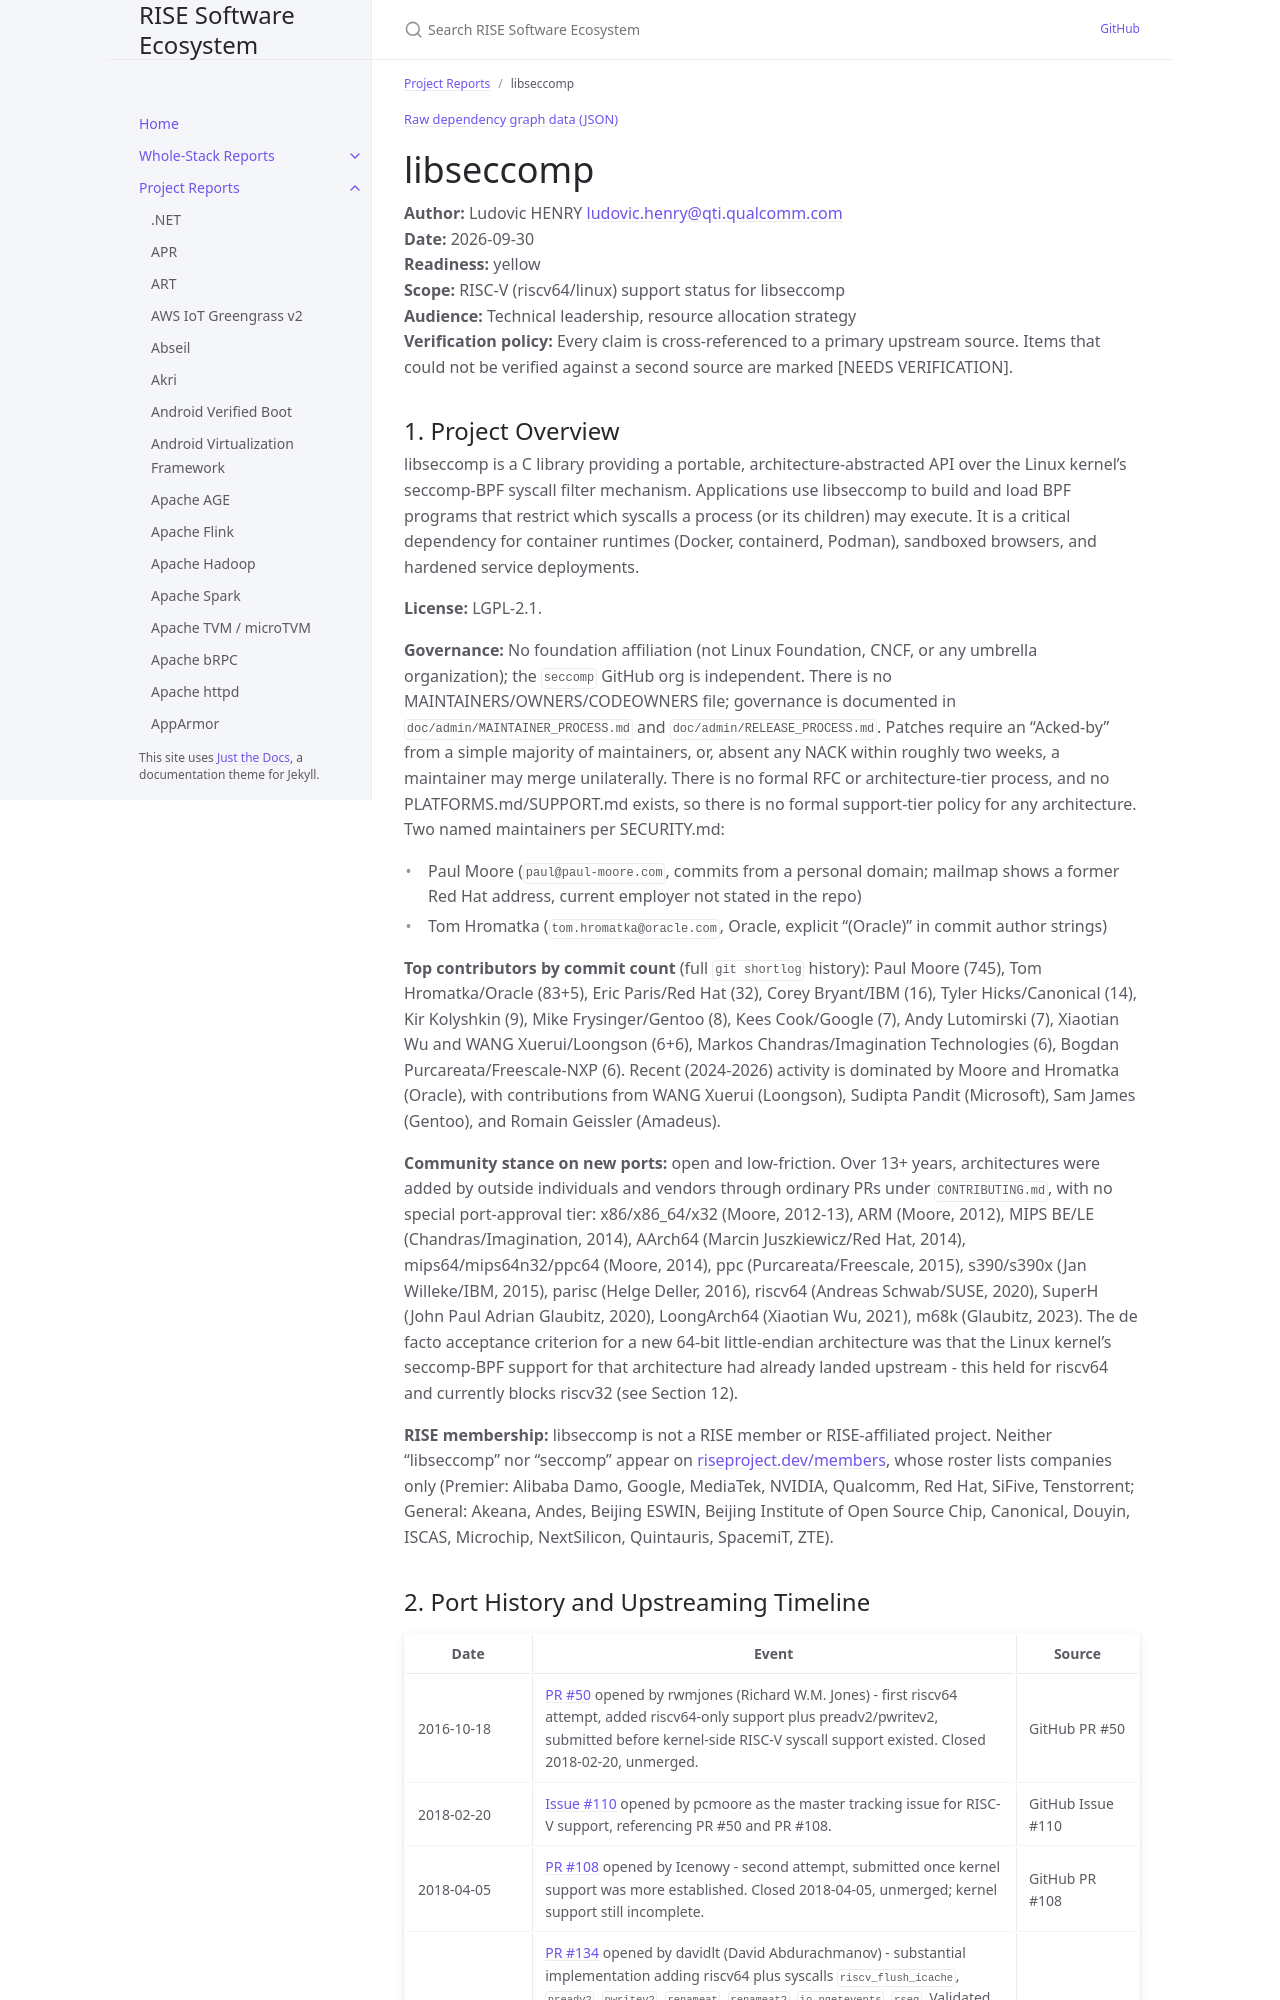

repository: riseproject-dev/sw-ecosystem · page: project-reports/libseccomp.html · generator: jekyll

---
title: libseccomp
parent: Project Reports
color: yellow
dependencies:
  - name: Linux kernel
    relation: runtime-dependency
    criticality: critical
  - name: gperf
    relation: build-dependency
    criticality: critical
  - name: GCC
    relation: build-dependency
    criticality: critical
  - name: autoconf
    relation: build-dependency
    criticality: optional
  - name: automake
    relation: build-dependency
    criticality: optional
  - name: GNU Libtool
    relation: build-dependency
    criticality: optional
  - name: Cython
    relation: build-dependency
    criticality: optional
  - name: Python
    relation: test-dependency
    criticality: optional
  - name: Valgrind
    relation: test-dependency
    criticality: optional
---

{% include dependency-graph.html slug="dependencies" subset="libseccomp" %}

# libseccomp

**Author:** Ludovic HENRY <ludovic.henry@qti.qualcomm.com><br/>
**Date:** 2026-09-30<br/>
**Readiness:** yellow<br/>
**Scope:** RISC-V (riscv64/linux) support status for libseccomp<br/>
**Audience:** Technical leadership, resource allocation strategy<br/>
**Verification policy:** Every claim is cross-referenced to a primary upstream source. Items that could not be verified against a second source are marked [NEEDS VERIFICATION].<br/>

## 1. Project Overview

libseccomp is a C library providing a portable, architecture-abstracted API over the Linux kernel's seccomp-BPF syscall filter mechanism. Applications use libseccomp to build and load BPF programs that restrict which syscalls a process (or its children) may execute. It is a critical dependency for container runtimes (Docker, containerd, Podman), sandboxed browsers, and hardened service deployments.

**License:** LGPL-2.1.

**Governance:** No foundation affiliation (not Linux Foundation, CNCF, or any umbrella organization); the `seccomp` GitHub org is independent. There is no MAINTAINERS/OWNERS/CODEOWNERS file; governance is documented in `doc/admin/MAINTAINER_PROCESS.md` and `doc/admin/RELEASE_PROCESS.md`. Patches require an "Acked-by" from a simple majority of maintainers, or, absent any NACK within roughly two weeks, a maintainer may merge unilaterally. There is no formal RFC or architecture-tier process, and no PLATFORMS.md/SUPPORT.md exists, so there is no formal support-tier policy for any architecture. Two named maintainers per SECURITY.md:
- Paul Moore (`paul@paul-moore.com`, commits from a personal domain; mailmap shows a former Red Hat address, current employer not stated in the repo)
- Tom Hromatka (`tom.hromatka@oracle.com`, Oracle, explicit "(Oracle)" in commit author strings)

**Top contributors by commit count** (full `git shortlog` history): Paul Moore (745), Tom Hromatka/Oracle (83+5), Eric Paris/Red Hat (32), Corey Bryant/IBM (16), Tyler Hicks/Canonical (14), Kir Kolyshkin (9), Mike Frysinger/Gentoo (8), Kees Cook/Google (7), Andy Lutomirski (7), Xiaotian Wu and WANG Xuerui/Loongson (6+6), Markos Chandras/Imagination Technologies (6), Bogdan Purcareata/Freescale-NXP (6). Recent (2024-2026) activity is dominated by Moore and Hromatka (Oracle), with contributions from WANG Xuerui (Loongson), Sudipta Pandit (Microsoft), Sam James (Gentoo), and Romain Geissler (Amadeus).

**Community stance on new ports:** open and low-friction. Over 13+ years, architectures were added by outside individuals and vendors through ordinary PRs under `CONTRIBUTING.md`, with no special port-approval tier: x86/x86_64/x32 (Moore, 2012-13), ARM (Moore, 2012), MIPS BE/LE (Chandras/Imagination, 2014), AArch64 (Marcin Juszkiewicz/Red Hat, 2014), mips64/mips64n32/ppc64 (Moore, 2014), ppc (Purcareata/Freescale, 2015), s390/s390x (Jan Willeke/IBM, 2015), parisc (Helge Deller, 2016), riscv64 (Andreas Schwab/SUSE, 2020), SuperH (John Paul Adrian Glaubitz, 2020), LoongArch64 (Xiaotian Wu, 2021), m68k (Glaubitz, 2023). The de facto acceptance criterion for a new 64-bit little-endian architecture was that the Linux kernel's seccomp-BPF support for that architecture had already landed upstream - this held for riscv64 and currently blocks riscv32 (see Section 12).

**RISE membership:** libseccomp is not a RISE member or RISE-affiliated project. Neither "libseccomp" nor "seccomp" appear on [riseproject.dev/members](https://riseproject.dev/members/), whose roster lists companies only (Premier: Alibaba Damo, Google, MediaTek, NVIDIA, Qualcomm, Red Hat, SiFive, Tenstorrent; General: Akeana, Andes, Beijing ESWIN, Beijing Institute of Open Source Chip, Canonical, Douyin, ISCAS, Microchip, NextSilicon, Quintauris, SpacemiT, ZTE).
